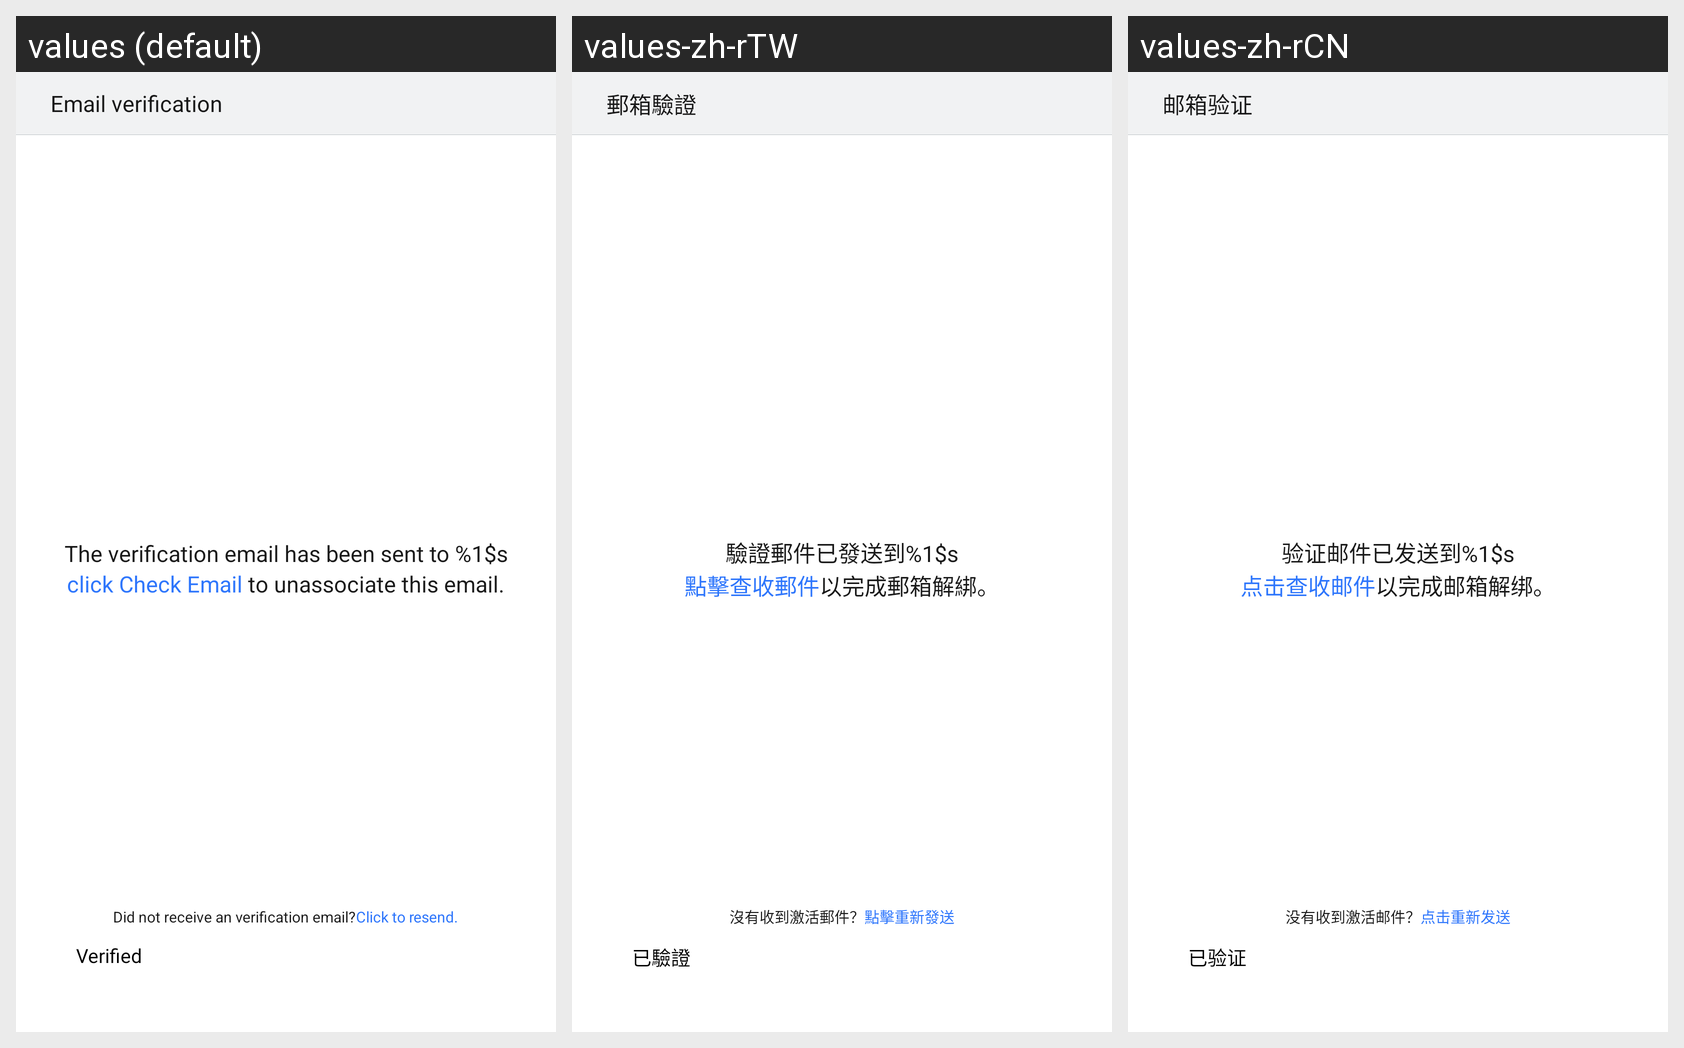

Locale-by-locale string values for the Android screen shown in this grid:
Android screen res/layout/unbind_email_step2_layout.xml rendered under 3 locales, left to right: values (default), values-zh-rTW, values-zh-rCN. Device: Nexus 5 (rendered at 1080×1920; each locale shown at half size, 540×960, under a caption strip naming it); theme gomeAccountThemes.
Strings drawn on this screen, with the default value and each locale's value (text and hints the layout hard-codes, and strings that could not be matched under every locale, appear in the picture but are not listed):

ui_activity_title_mail_verify
  values: Email verification
  values-zh-rTW: 郵箱驗證
  values-zh-rCN: 邮箱验证

txt_send_email_reminder_part1
  values: The verification email has been sent to %1$s
  values-zh-rTW: 驗證郵件已發送到%1$s
  values-zh-rCN: 验证邮件已发送到%1$s

txt_send_email_reminder_part2
  values: click Check Email
  values-zh-rTW: 點擊查收郵件
  values-zh-rCN: 点击查收邮件

txt_send_email_reminder_unbind_email_part3
  values:  to unassociate this email.
  values-zh-rTW: 以完成郵箱解綁。
  values-zh-rCN: 以完成邮箱解绑。

txt_cannot_receive_active_email
  values: Did not receive an verification email?
  values-zh-rTW: 沒有收到激活郵件？
  values-zh-rCN: 没有收到激活邮件？

txt_resend_active_email
  values: Click to resend.
  values-zh-rTW: 點擊重新發送
  values-zh-rCN: 点击重新发送

txt_already_verified
  values: Verified
  values-zh-rTW: 已驗證
  values-zh-rCN: 已验证
